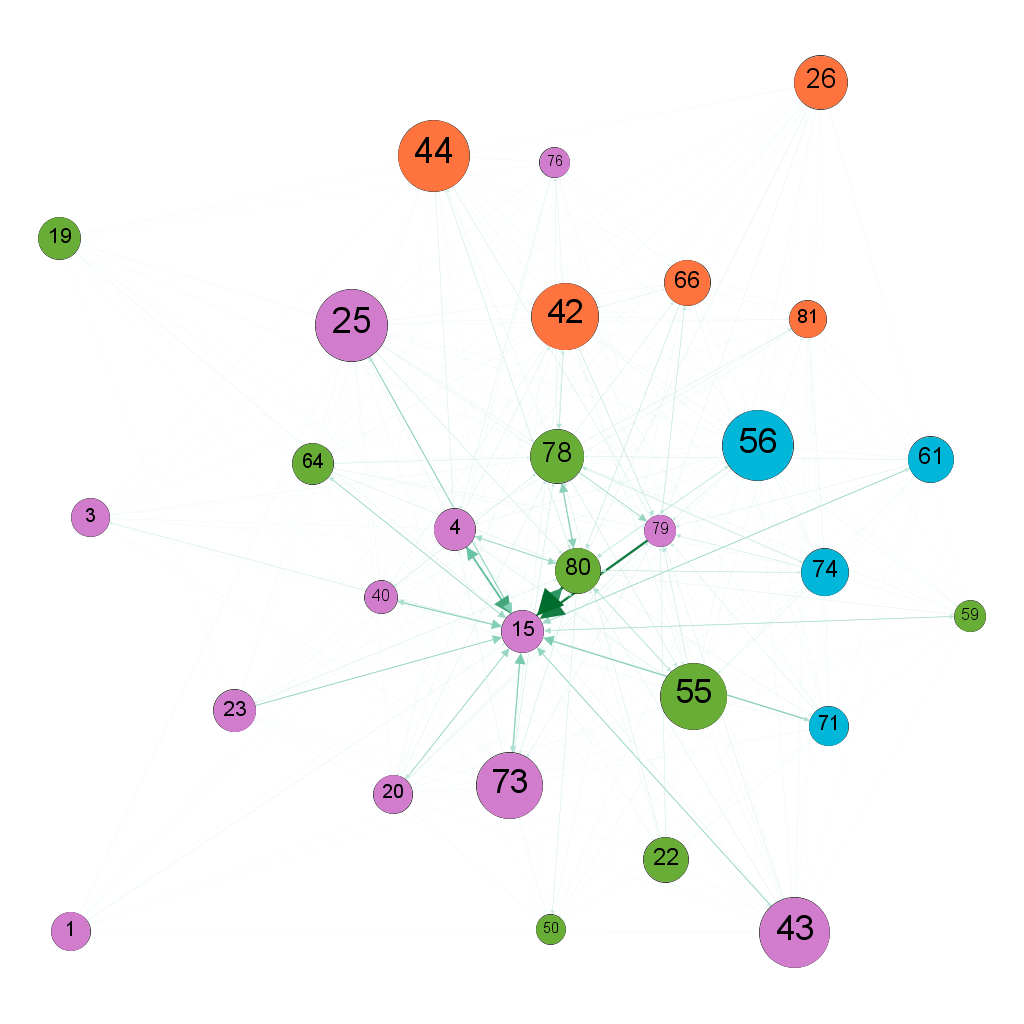

Source data for this figure (header and first rows):
; 1; 3; 4; 15; 19; 20; 22; 23; 25; 26; 40; 42; 43; 44; 50; 55; 56; 59; 61; 64; 66; 71; 73
1; 0; 0; 0.004268; 0.01541; 0; 0.00107; 0; 0.001579; 0.001943; 0.000664; 0; 0; 0.001219; 0.001892; 0; 0.002175; 0.001265; 0; 0; 0; 0; 0; 0.001804
3; 0; 0; 0.006099; 0.01806; 0; 0; 0; 0.002883; 0.002308; 0.001495; 0; 0.004379; 0.001494; 0.003351; 0; 0.004476; 0.002082; 0; 0; 0; 0; 0; 0.002388
4; 0.002684; 0.0064; 0; 0.08479; 0.003317; 0.01083; 0.01153; 0; 0.009531; 0; 0.01269; 0.01752; 0.009266; 0.01081; 0; 0; 0; 0; 0; 0; 0; 0; 0.01042
15; 0; 0.01387; 0.06229; 0; 0; 0.02353; 0; 0; 0.02282; 0; 0.03212; 0; 0.02006; 0; 0; 0; 0; 0.02142; 0.02136; 0.02516; 0; 0.02692; 0.03169
19; 0; 0; 0.005092; 0.01472; 0; 0; 0; 0.002317; 0.001847; 0.001306; 0; 0; 0.00158; 0.001739; 0.004113; 0.003172; 0.002473; 0; 0; 0; 0; 0; 0.001902
20; 0; 0; 0; 0.04173; 0; 0; 0; 0.004812; 0.004343; 0.003246; 0; 0.008294; 0.003304; 0; 0.007312; 0.007874; 0.009023; 0; 0; 0; 0; 0.004908; 0.005329
22; 0; 0.00358; 0; 0; 0; 0; 0; 0.004725; 0; 0; 0; 0; 0.004194; 0; 0.007131; 0; 0; 0.005904; 0; 0; 0; 0.005561; 0
23; 0; 0; 0; 0.04584; 0.002709; 0.005114; 0.004219; 0; 0; 0.003507; 0; 0.006694; 0.004131; 0.003887; 0; 0; 0.007687; 0; 0.004279; 0.004359; 0.007175; 0; 0.004996
25; 0.001418; 0.001719; 0.01148; 0.04897; 0.001555; 0.006016; 0.004947; 0.004199; 0; 0.003323; 0.005588; 0.007566; 0; 0; 0.006574; 0; 0.007823; 0.00472; 0.005073; 0.005082; 0.008239; 0; 0
26; 0.001358; 0.001582; 0.0111; 0; 0.001606; 0.003779; 0; 0; 0.003419; 0; 0.004904; 0.006609; 0.002818; 0.004546; 0; 0.007049; 0.006929; 0.004226; 0.002541; 0.00362; 0.006032; 0; 0.005278
40; 0; 0; 0; 0.04999; 0; 0; 0; 0.004804; 0.005099; 0.003395; 0; 0.009868; 0.003614; 0; 0; 0.008384; 0.007919; 0; 0; 0; 0; 0; 0.004957
42; 0.002461; 0.005024; 0; 0; 0.002843; 0.009128; 0; 0; 0.006932; 0.004728; 0.009392; 0; 0.006242; 0.006917; 0; 0.01507; 0.01282; 0.009016; 0.007602; 0.01023; 0.0132; 0.007132; 0.01009
43; 0.001595; 0.00209; 0.009873; 0.04288; 0.001638; 0.004556; 0.003128; 0.003249; 0; 0.002399; 0.003343; 0.006764; 0; 0; 0.005287; 0.00807; 0.007461; 0.004174; 0.004488; 0.003879; 0; 0; 0
44; 0.001978; 0.003115; 0.01477; 0; 0.001684; 0; 0; 0.004767; 0; 0.003428; 0.007581; 0.008764; 0; 0; 0; 0; 0.00819; 0.005706; 0; 0.005814; 0.008248; 0.005699; 0.007476
50; 0; 0; 0; 0; 0; 0.006972; 0; 0; 0.004362; 0; 0; 0; 0.004498; 0.005527; 0; 0; 0.01012; 0; 0.005832; 0; 0; 0; 0.00844
55; 0.001901; 0.002948; 0.01873; 0; 0.002934; 0.007564; 0; 0; 0.008024; 0.005079; 0.00706; 0; 0.006048; 0; 0.01123; 0; 0; 0.003052; 0.007168; 0.005099; 0; 0.006573; 0.009644
56; 0.001713; 0.002969; 0.01524; 0; 0.002957; 0.007172; 0; 0.005271; 0; 0; 0.006922; 0; 0.005815; 0; 0; 0; 0; 0.00411; 0.006196; 0.005716; 0; 0.007798; 0.006828
59; 0; 0; 0; 0.0328; 0; 0; 0.004638; 0; 0.002918; 0.002202; 0; 0.008025; 0.003353; 0.003726; 0; 0.005023; 0.003533; 0; 0; 0; 0; 0; 0.004262
61; 0; 0; 0; 0.03997; 0; 0; 0; 0.004147; 0.004727; 0.003533; 0; 0; 0.002975; 0.005864; 0.00637; 0.008575; 0.008464; 0; 0; 0; 0; 0.005941; 0.00486
64; 0.002502; 0; 0; 0.03879; 0; 0; 0; 0.004229; 0.004267; 0.003803; 0; 0.007426; 0.002737; 0.005208; 0.006832; 0.005433; 0.00471; 0; 0; 0; 0; 0.005134; 0.003075
66; 0; 0.00376; 0; 0; 0; 0; 0; 0; 0.006899; 0.005131; 0; 0.01191; 0; 0; 0.009943; 0; 0; 0.005871; 0; 0.007597; 0; 0.006452; 0
71; 0; 0; 0; 0.0527; 0; 0.004534; 0.004117; 0; 0; 0.003354; 0; 0.008278; 0.004212; 0.00597; 0.008053; 0.008827; 0.007795; 0; 0.004545; 0; 0.008545; 0; 0.007017
73; 0.002095; 0.002902; 0.01216; 0.05477; 0.002357; 0.00559; 0; 0.005632; 0; 0; 0.00628; 0.01018; 0; 0; 0.007422; 0; 0; 0.005828; 0.005566; 0.0053; 0; 0.006757; 0
74; 0; 0.003358; 0; 0; 0.002738; 0.006801; 0; 0.005626; 0; 0; 0.007014; 0; 0.004725; 0; 0; 0.01324; 0.01219; 0.007542; 0.006723; 0.00697; 0.01086; 0.007384; 0.007495
76; 0; 0; 0.01691; 0; 0.002063; 0.006437; 0; 0; 0.006292; 0; 0; 0.01076; 0.004024; 0.005498; 0; 0; 0.009716; 0; 0; 0.005934; 0; 0; 0
78; 0; 0.006619; 0; 0; 0.003619; 0; 0; 0; 0; 0; 0.01486; 0.01979; 0; 0.01351; 0; 0.02202; 0; 0; 0.01121; 0.01278; 0.01846; 0; 0.01461
79; 0; 0; 0; 0.1167; 0; 0; 0.01197; 0; 0; 0.007275; 0; 0; 0.009296; 0.01112; 0; 0; 0; 0; 0; 0.01358; 0.02012; 0; 0.01614
80; 0; 0; 0.03603; 0.1286; 0.006332; 0; 0.01259; 0.01081; 0.01089; 0.008564; 0; 0; 0.008745; 0.01311; 0.02023; 0.02324; 0.02129; 0.01537; 0; 0; 0; 0.0151; 0.01576
81; 0; 0; 0; 0; 0; 0; 0; 0.005865; 0.007094; 0; 0.009818; 0; 0.004673; 0.006367; 0; 0; 0; 0.008176; 0.007699; 0; 0; 0.007918; 0
